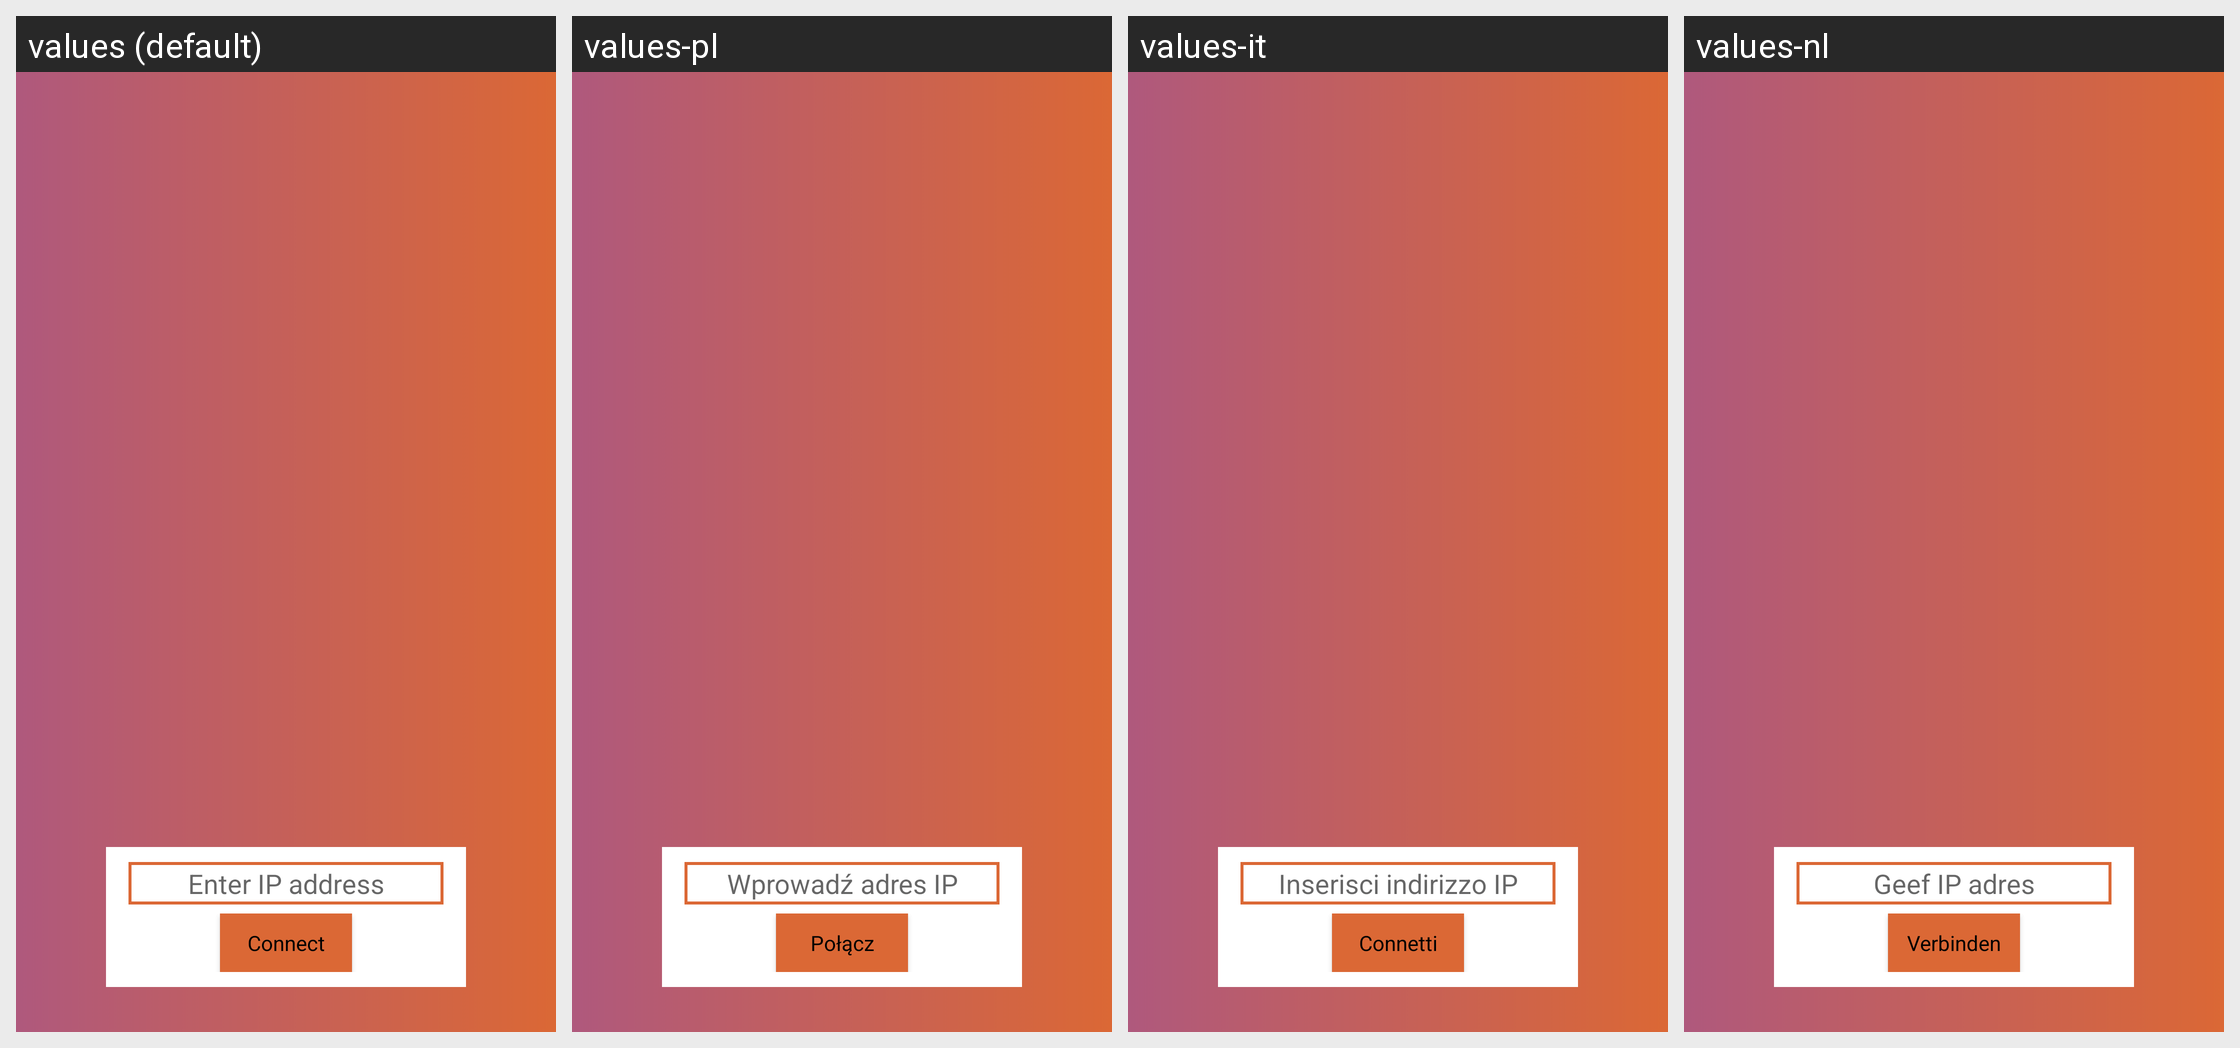

Here is an Android app screen in its default locale and in the app's own translations. Write out the translated-string differences for the strings that appear on this screen.
Android screen res/layout/connectdialog.xml rendered under 4 locales, left to right: values (default), values-pl, values-it, values-nl. Device: Nexus 5 (rendered at 1080×1920; each locale shown at half size, 540×960, under a caption strip naming it); theme Theme.MaterialComponents.DayNight.NoActionBar.
Other locales in the repository, not shown: values-cs, values-de, values-es, values-et, values-fi, values-fr, values-hr, values-ka, values-ko, values-my, values-pt, values-ru, values-tr, values-uk, values-uz.
Strings drawn on this screen, with the default value and each locale's value (text and hints the layout hard-codes, and strings that could not be matched under every locale, appear in the picture but are not listed):

connectdialog_ip_hint
  values: Enter IP address
  values-pl: Wprowadź adres IP
  values-it: Inserisci indirizzo IP
  values-nl: Geef IP adres

connectdialog_connect
  values: Connect
  values-pl: Połącz
  values-it: Connetti
  values-nl: Verbinden
